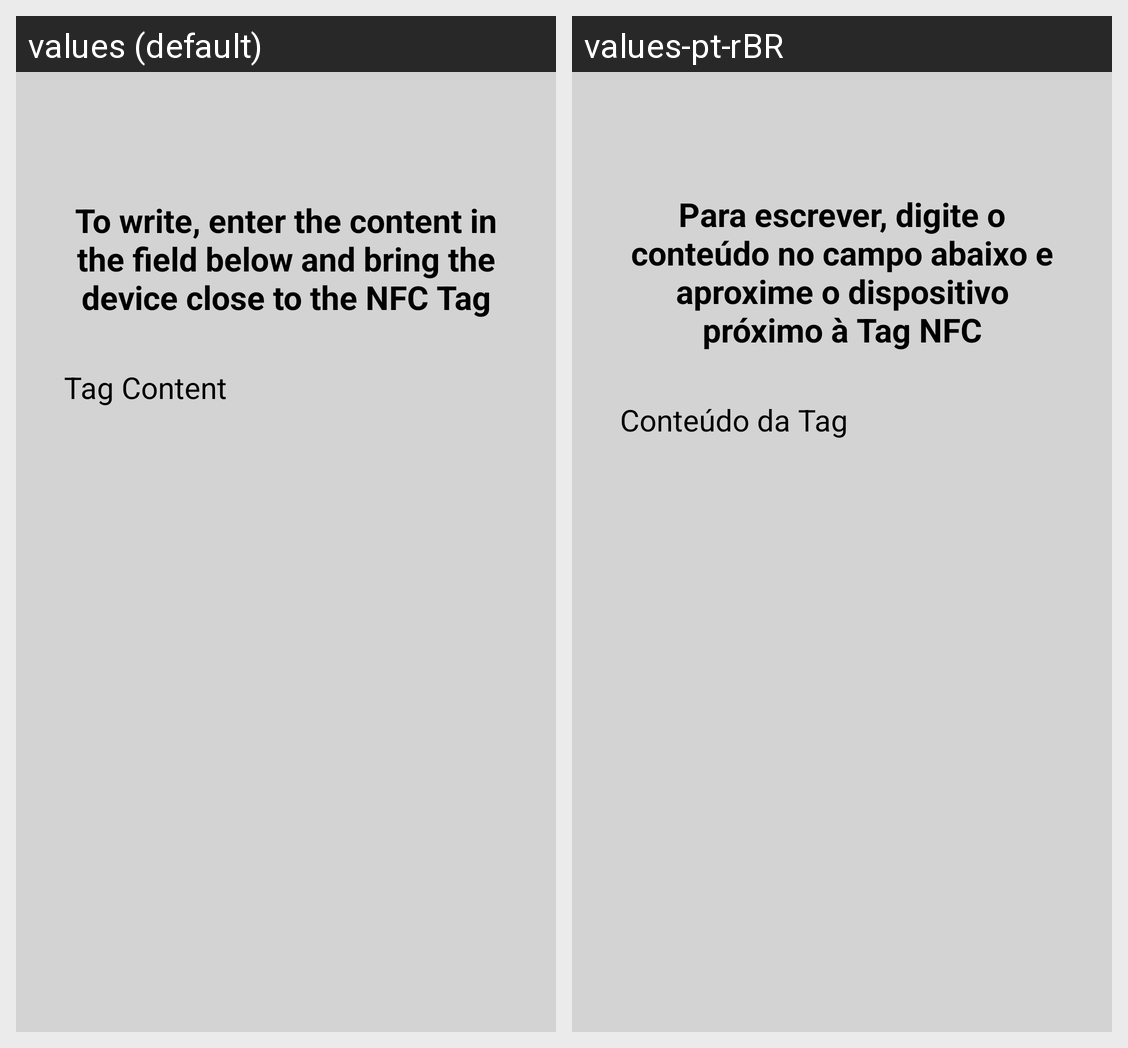

Translations of the strings shown on this Android screen, per locale in the grid:
Android screen res/layout/activity_escrever.xml rendered under 2 locales, left to right: values (default), values-pt-rBR. Device: Nexus 5 (rendered at 1080×1920; each locale shown at half size, 540×960, under a caption strip naming it); theme Theme.NFCApp.
Strings drawn on this screen, with the default value and each locale's value (text and hints the layout hard-codes, and strings that could not be matched under every locale, appear in the picture but are not listed):

titulo_escrever
  values: To write, enter the content in the field below and bring the device close to the NFC Tag
  values-pt-rBR: Para escrever, digite o conteúdo no campo abaixo e aproxime o dispositivo próximo à Tag NFC

texto_conteudo
  values: Tag Content
  values-pt-rBR: Conteúdo da Tag
